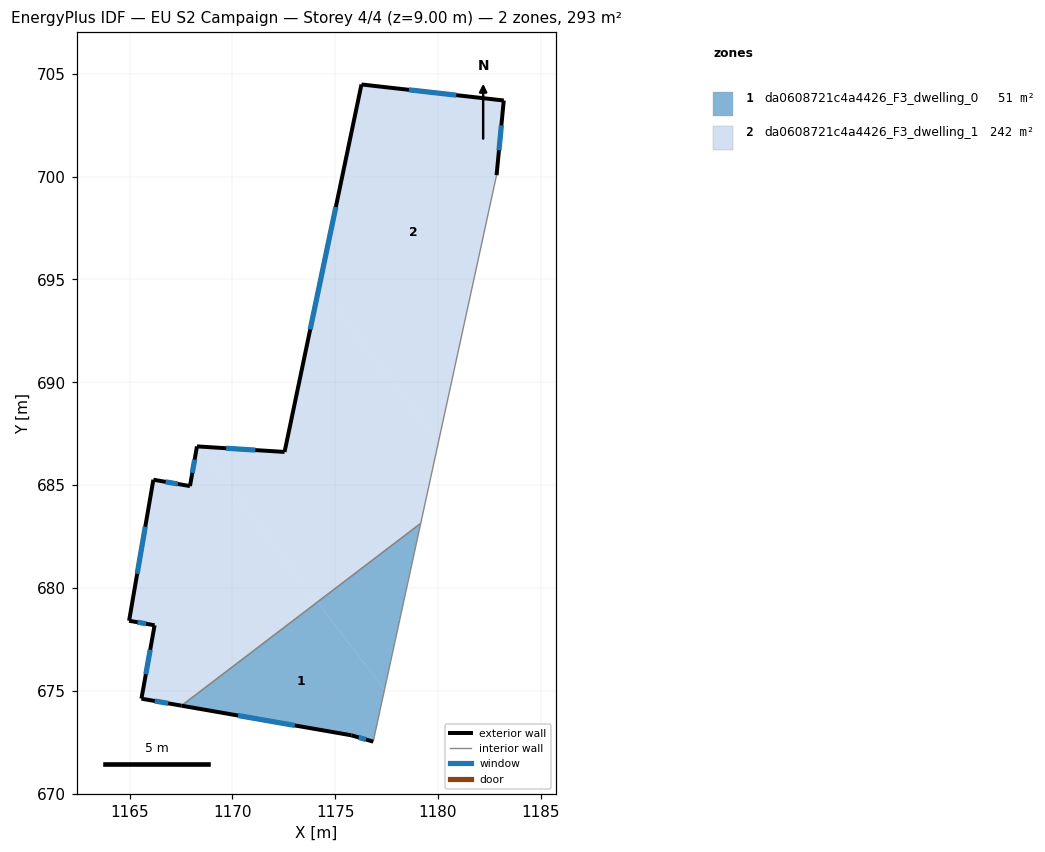
=== STOREY PLAN SPEC (per zone: floor XY polygon, exterior-wall plan segments, windows/doors) ===
zone 1: da0608721c4a4426_F3_dwelling_0  (51.0 m²)
  floor: (1174.14, 679.32) (1177.40, 675.04) (1176.85, 672.53) (1175.79, 672.83) (1167.53, 674.27)
  floor: (1179.16, 683.14) (1177.40, 675.04) (1174.14, 679.32)
  exterior wall: (1175.79, 672.83) – (1176.85, 672.53)  [1.1 m]
    window: (1176.14, 672.73) – (1176.50, 672.63)  [0.4 m²]
  exterior wall: (1167.53, 674.27) – (1175.79, 672.83)  [8.4 m]
    window: (1170.28, 673.79) – (1173.04, 673.31)  [2.8 m²]
  interior walls: 2
zone 2: da0608721c4a4426_F3_dwelling_1  (242.1 m²)
  floor: (1183.20, 703.70) (1182.85, 700.07) (1180.02, 687.10) (1174.23, 694.69) (1176.28, 704.48)
  floor: (1174.23, 694.69) (1180.02, 687.10) (1179.16, 683.14) (1174.14, 679.32) (1168.38, 686.88) (1172.54, 686.61)
  floor: (1168.38, 686.88) (1174.14, 679.32) (1167.53, 674.27) (1165.58, 674.61) (1166.22, 678.18) (1164.98, 678.40) (1166.16, 685.26) (1167.94, 684.95) (1168.28, 686.88)
  exterior wall: (1166.22, 678.18) – (1165.58, 674.61)  [3.6 m]
    window: (1166.01, 676.99) – (1165.79, 675.80)  [1.2 m²]
  exterior wall: (1164.98, 678.40) – (1166.22, 678.18)  [1.3 m]
    window: (1165.39, 678.33) – (1165.81, 678.26)  [0.4 m²]
  exterior wall: (1166.16, 685.26) – (1164.98, 678.40)  [7.0 m]
    window: (1165.77, 682.98) – (1165.37, 680.69)  [2.3 m²]
  exterior wall: (1167.94, 684.95) – (1166.16, 685.26)  [1.8 m]
    window: (1167.35, 685.06) – (1166.75, 685.16)  [0.6 m²]
  exterior wall: (1168.28, 686.88) – (1167.94, 684.95)  [2.0 m]
    window: (1168.17, 686.24) – (1168.05, 685.60)  [0.7 m²]
  exterior wall: (1172.54, 686.61) – (1168.28, 686.88)  [4.3 m]
    window: (1171.12, 686.70) – (1169.70, 686.79)  [1.4 m²]
  exterior wall: (1176.28, 704.48) – (1172.54, 686.61)  [18.3 m]
    window: (1175.03, 698.53) – (1173.79, 692.57)  [6.1 m²]
  exterior wall: (1183.20, 703.70) – (1176.28, 704.48)  [7.0 m]
    window: (1180.89, 703.96) – (1178.59, 704.22)  [2.3 m²]
  exterior wall: (1182.85, 700.07) – (1183.20, 703.70)  [3.6 m]
    window: (1182.97, 701.28) – (1183.08, 702.49)  [1.2 m²]
  exterior wall: (1165.58, 674.61) – (1167.53, 674.27)  [2.0 m]
    window: (1166.23, 674.50) – (1166.88, 674.39)  [0.7 m²]
  interior walls: 2

=== DERIVED (storey summary) ===
Building: EU S2 Campaign
Storey: 4 of 4  (floor level z = 9.00 m)
Storey gross floor area: 293.1 m²
Zones on this storey: 2
  - da0608721c4a4426_F3_dwelling_0: floor 51.0 m²; exterior wall 9.5 m (28.5 m²); 2 window(s) 3.2 m²; WWR 11.1%
  - da0608721c4a4426_F3_dwelling_1: floor 242.1 m²; exterior wall 50.7 m (152.2 m²); 10 window(s) 16.9 m²; WWR 11.1%
Zone adjacency (shared interzone walls):
  - da0608721c4a4426_F3_dwelling_0 ↔ da0608721c4a4426_F3_dwelling_1